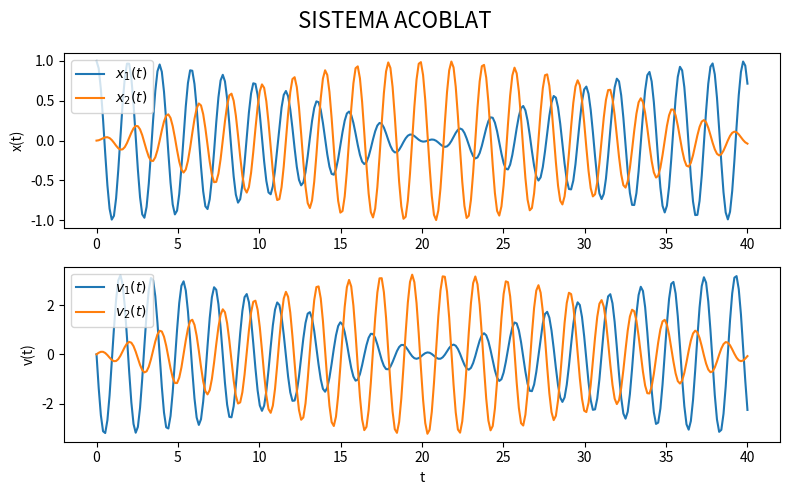

The script that saved this image:
# -*- coding: utf-8 -*-

import numpy as np
import scipy.integrate
import scipy.special
import matplotlib.pyplot as plt

# Constants donades
m = 1
k_1 = 10
k_2 = 0.5

ci3 = [1, 0, 0, 0]  # [x1, v1, x2, v2]
t3 = np.linspace(0, 40, 300)

def sist_acoblat(y, x):
    """Sistema de dos oscil·ladors acoblats"""
    x_1, vel_1, x_2, vel_2 = y
    d2x_1 = (-(k_1 + k_2) * x_1 + k_2 * x_2) / m
    d2x_2 = (-(k_1 + k_2) * x_2 + k_2 * x_1) / m
    return [vel_1, d2x_1, vel_2, d2x_2]

sol3 = scipy.integrate.odeint(sist_acoblat, ci3, t3)

# Gràfic de velocitats i posicions respecte al temps
fig, (ax1, ax2) = plt.subplots(2, 1, figsize=(8, 5))

ax1.plot(t3, sol3[:, 0], label='$x_1(t)$')
ax1.plot(t3, sol3[:, 2], label='$x_2(t)$')
ax1.set_ylabel("x(t)")
ax1.legend()

ax2.plot(t3, sol3[:, 1], label='$v_1(t)$')
ax2.plot(t3, sol3[:, 3], label='$v_2(t)$')
ax2.set_xlabel("t")
ax2.set_ylabel("v(t)")
ax2.legend()

fig.suptitle('SISTEMA ACOBLAT', fontsize=16)
plt.tight_layout()
plt.show()
